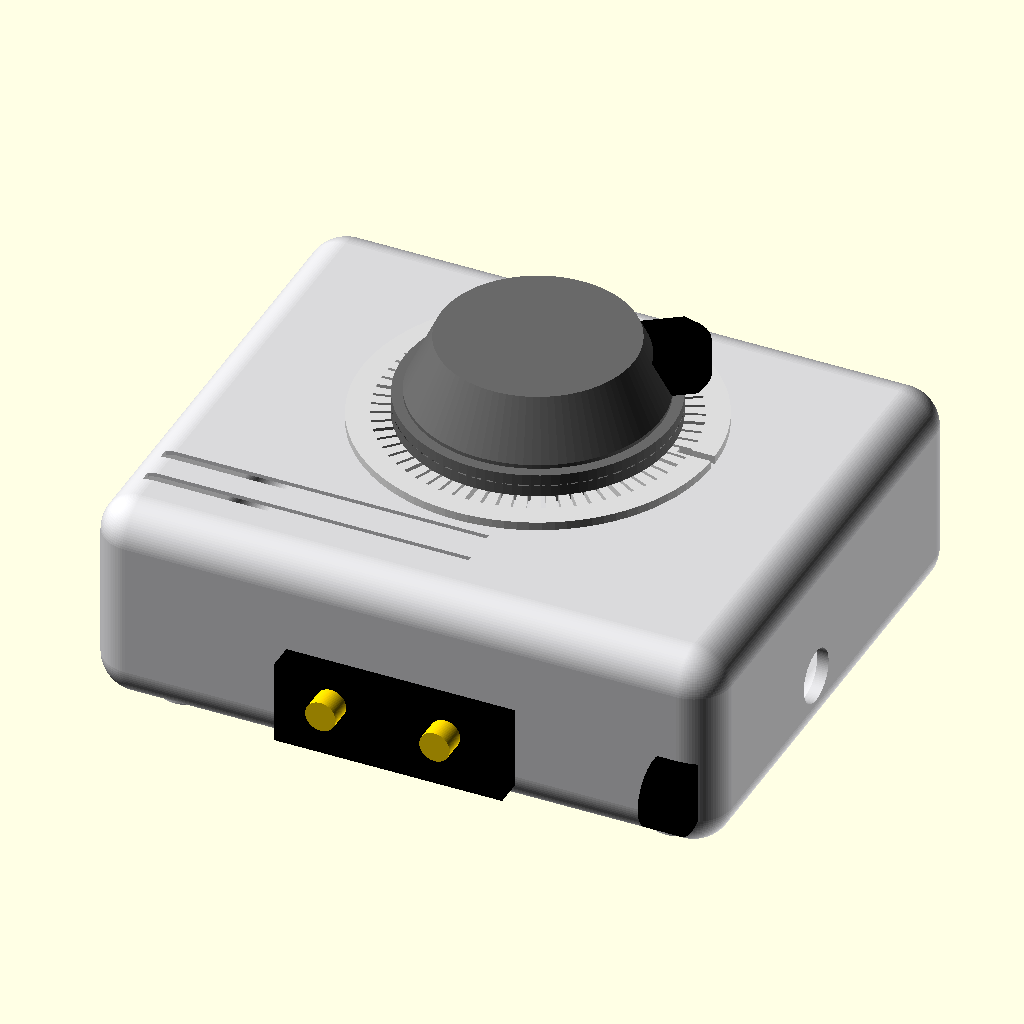
Cell 1: rendered with the file's own defaults.
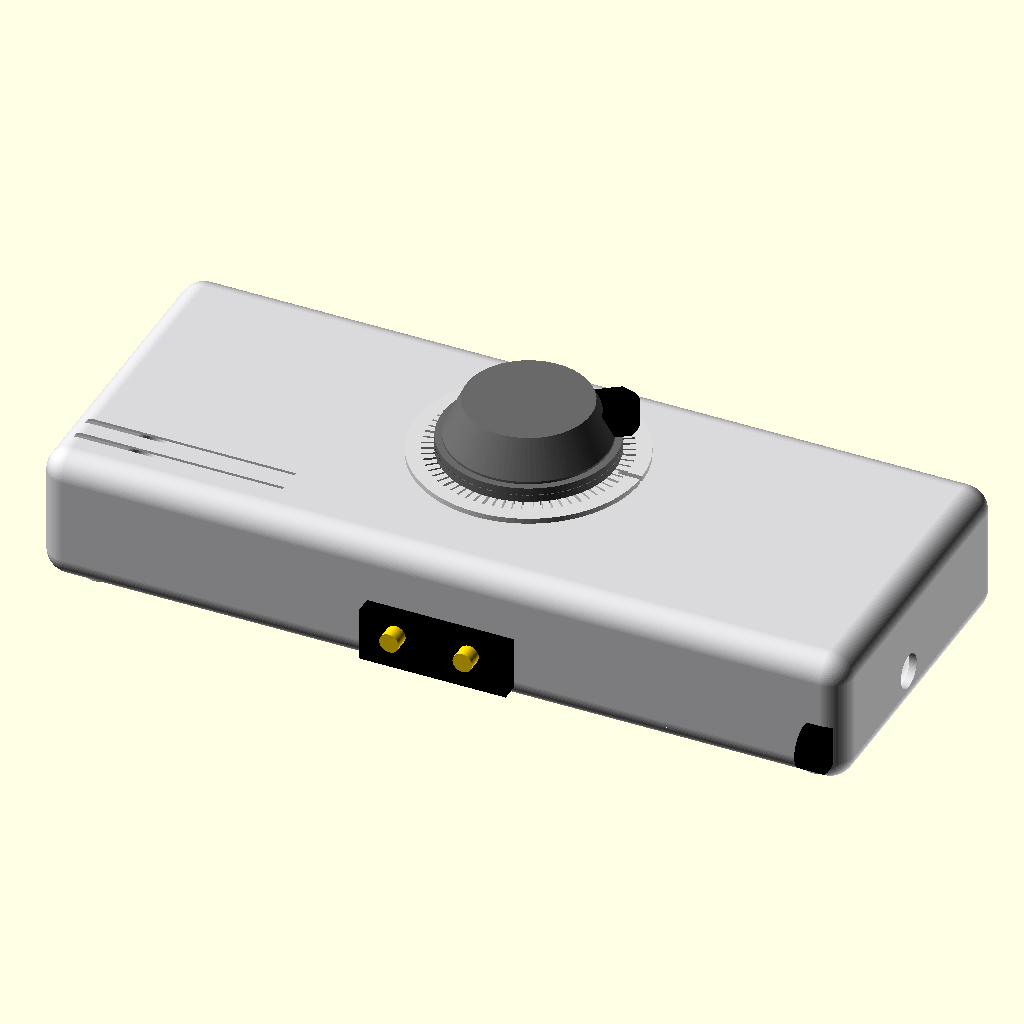
Cell 2: base_w = 330 (everything else at default).
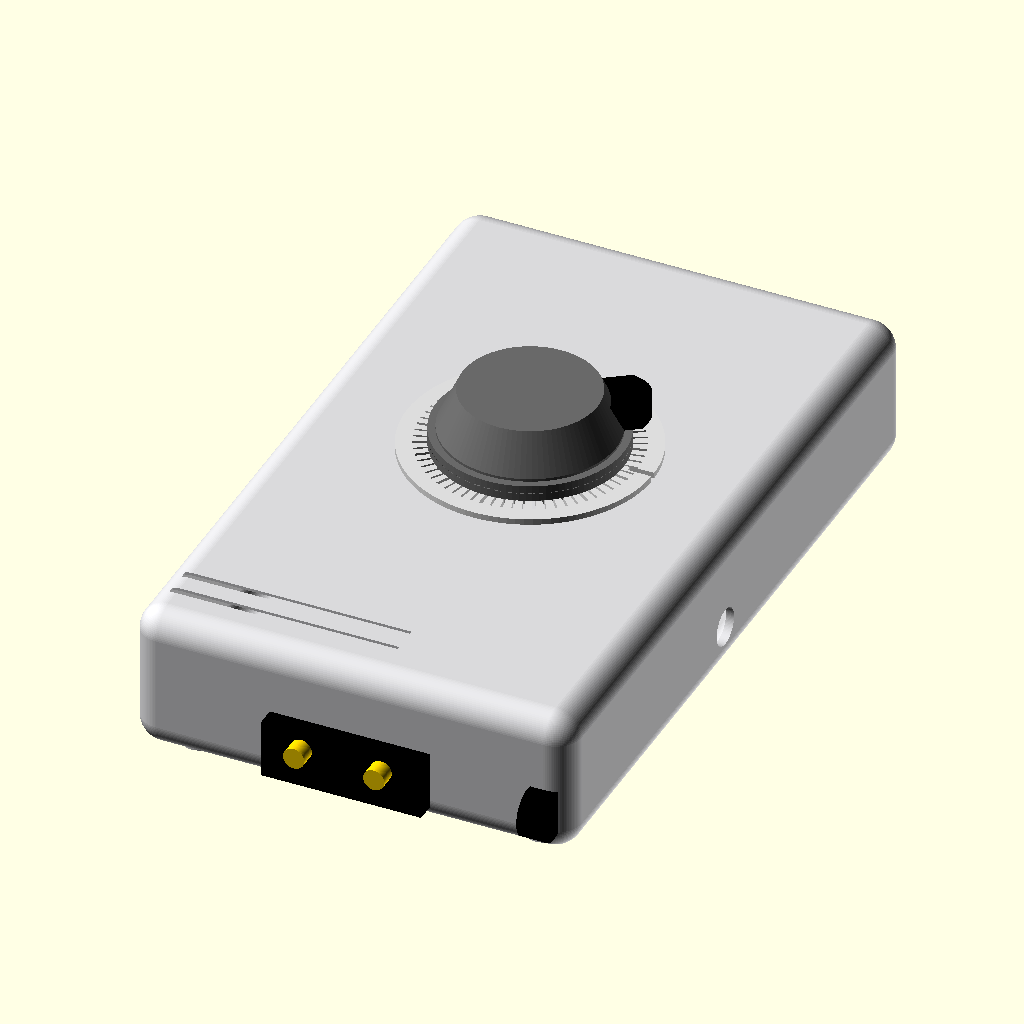
Cell 3: base_d = 270 (everything else at default).
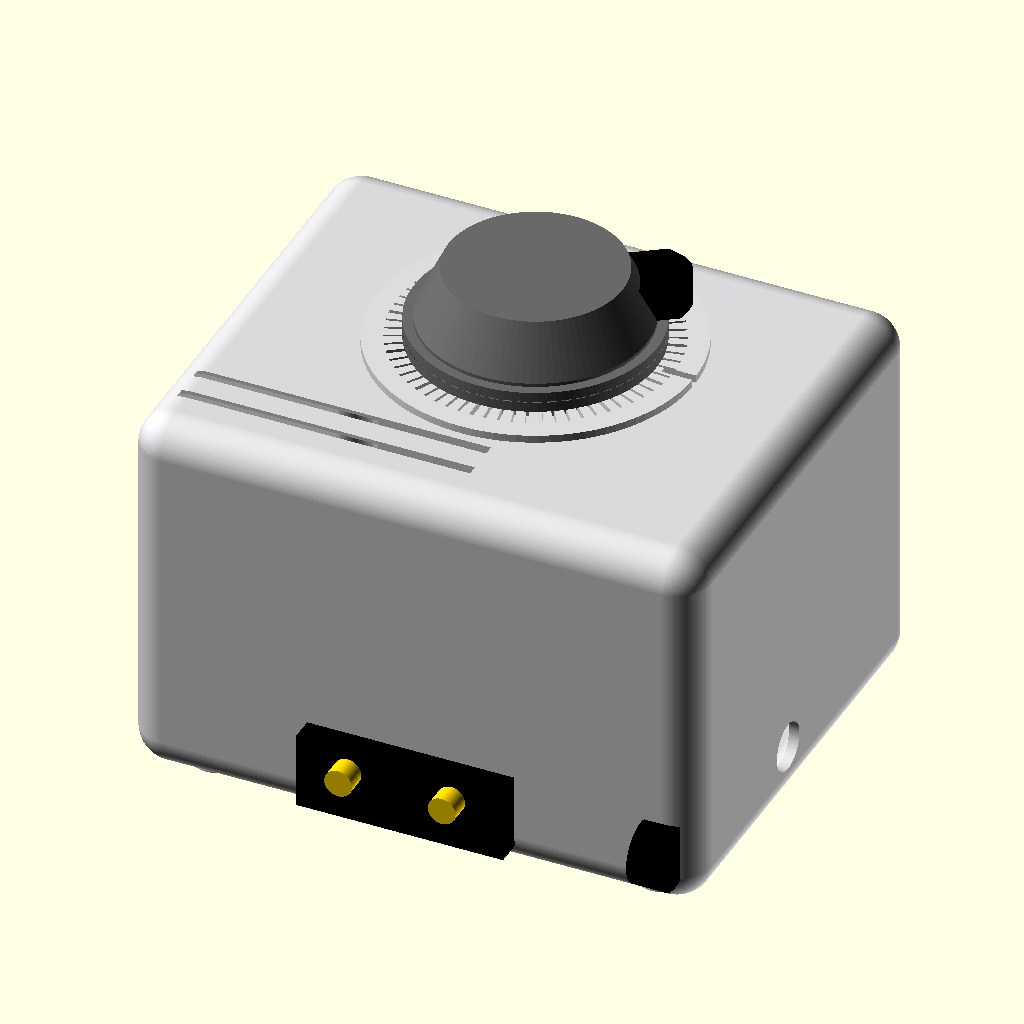
Cell 4: the same model with base_h = 110.
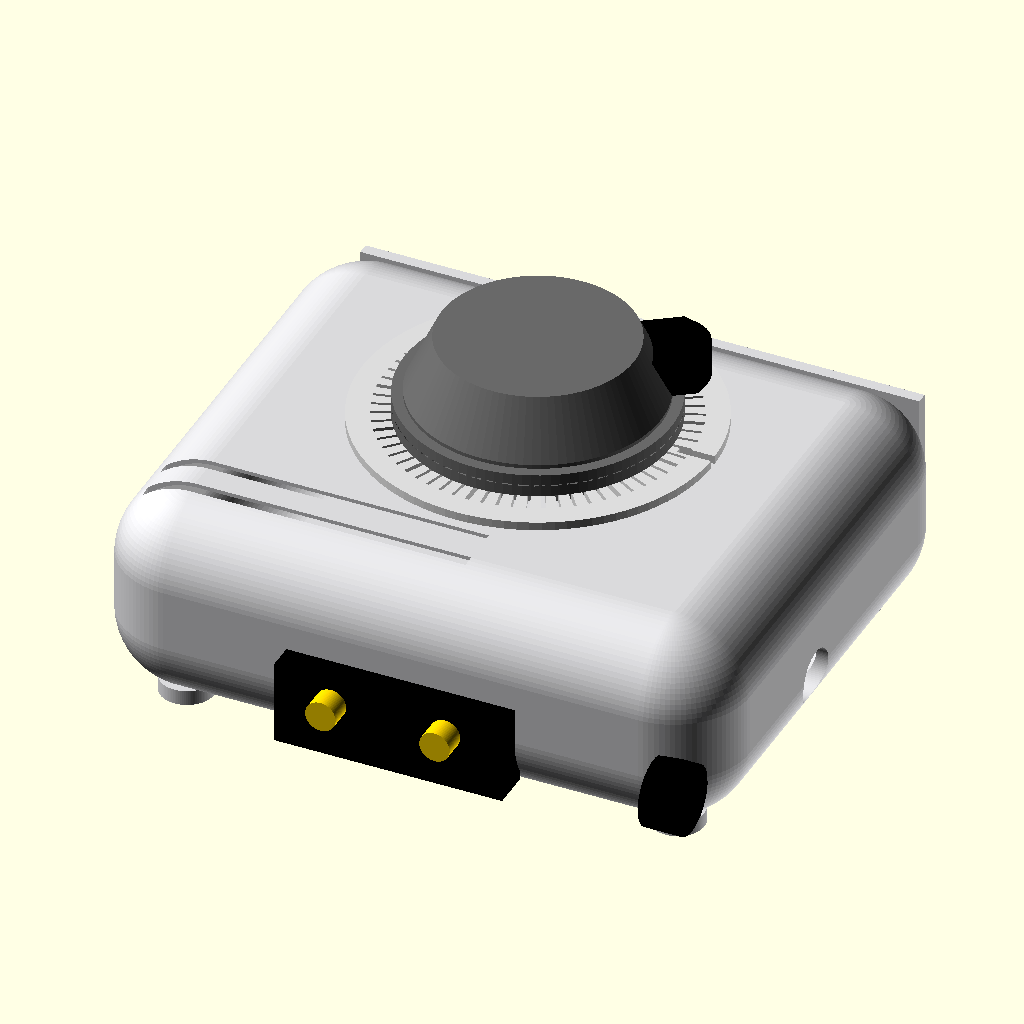
Cell 5: the same model with corner_r = 20.
The same orthographic view direction (rotation 55°, 0°, 25°; colour scheme Cornfield) for every cell, with the view re-fitted per cell, so scale and position can differ between cells.
The OpenSCAD source (additional_study/matched_effort/results/direct_repair/scad/variac__RAVISTAT1F1.scad):
$fn=96;

// RAVISTAT 1F-1 variac (approximate visual model)
// Units: mm

// ---------- Parameters ----------
base_w = 165;
base_d = 135;
base_h = 55;

top_plate_h = 3;

corner_r = 10;

front_panel_h = 40;
front_panel_t = 3;

knob_d = 70;
knob_h = 22;
knob_skirt_h = 6;

dial_d = 92;
dial_t = 2.2;

shaft_d = 10;
shaft_h = 18;

handle_w = 18;
handle_l = 28;
handle_t = 10;

vent_slot_w = 3;
vent_slot_l = 22;
vent_rows = 2;
vent_cols = 10;
vent_pitch_x = 7;
vent_pitch_y = 10;

foot_d = 14;
foot_h = 4;

label_w = 70;
label_h = 18;
label_t = 0.8;

// ---------- Helpers ----------
module rounded_box(size=[10,10,10], r=2) {
    // Minkowski rounded rectangular prism
    sx = size[0]; sy = size[1]; sz = size[2];
    minkowski() {
        cube([sx-2*r, sy-2*r, sz-2*r], center=true);
        sphere(r=r);
    }
}

module screw_boss(d=10, h=10, hole_d=3.2) {
    difference() {
        cylinder(d=d, h=h);
        translate([0,0,-0.1]) cylinder(d=hole_d, h=h+0.2);
    }
}

module knurl_ring(d=70, h=10, teeth=48, depth=1.2) {
    // Simple knurl approximation by subtracting small cylinders around perimeter
    difference() {
        cylinder(d=d, h=h);
        for(i=[0:teeth-1]) {
            a = 360*i/teeth;
            rotate([0,0,a])
                translate([d/2 - depth/2,0,h/2])
                    rotate([90,0,0])
                        cylinder(d=depth, h=depth*2, center=true);
        }
    }
}

module dial_face(d=92, t=2.2) {
    // Dial disk with tick marks engraved
    difference() {
        cylinder(d=d, h=t);
        // center hole
        translate([0,0,-0.1]) cylinder(d=shaft_d+1.5, h=t+0.2);
        // ticks
        for(i=[0:50]) {
            a = 270*i/50 - 225; // sweep ~270 degrees
            len = (i%5==0) ? 10 : 6;
            w = (i%5==0) ? 1.2 : 0.8;
            rotate([0,0,a])
                translate([d/2 - 6 - len/2, 0, t/2])
                    cube([len, w, t+0.4], center=true);
        }
        // pointer notch at top
        rotate([0,0,0])
            translate([d/2 - 4, 0, t/2])
                cube([10, 2.2, t+0.4], center=true);
    }
}

module vent_grid(area_w, area_h, z0, inset=8) {
    // Cut vent slots on top surface
    start_x = -area_w/2 + inset;
    start_y = -area_h/2 + inset;
    for(r=[0:vent_rows-1]) for(c=[0:vent_cols-1]) {
        x = start_x + c*vent_pitch_x;
        y = start_y + r*vent_pitch_y;
        translate([x, y, z0])
            cube([vent_slot_l, vent_slot_w, 10], center=true);
    }
}

module feet() {
    for(sx=[-1,1], sy=[-1,1]) {
        translate([sx*(base_w/2 - 18), sy*(base_d/2 - 18), -base_h/2 - foot_h])
            cylinder(d=foot_d, h=foot_h);
    }
}

module front_label() {
    translate([0, base_d/2 + front_panel_t/2 + 0.01, -base_h/2 + front_panel_h/2 + 8])
        cube([label_w, front_panel_t+0.02, label_h], center=true);
}

// ---------- Main Body ----------
module variac_body() {
    difference() {
        // Outer shell
        translate([0,0,0])
            rounded_box([base_w, base_d, base_h], r=corner_r);

        // Hollow interior
        translate([0,0,2])
            rounded_box([base_w-6, base_d-6, base_h-6], r=max(1,corner_r-3));

        // Top vents
        translate([0,0, base_h/2 - top_plate_h/2])
            vent_grid(base_w, base_d, 0, inset=18);

        // Front panel recess
        translate([0, base_d/2 - 1.5, -base_h/2 + front_panel_h/2 + 6])
            cube([base_w-20, 6, front_panel_h], center=true);

        // Side cable grommet hole (right side)
        translate([base_w/2 - 2, -10, -base_h/2 + 18])
            rotate([0,90,0])
                cylinder(d=14, h=10, center=true);

        // Bottom screw holes (approx)
        for(sx=[-1,1], sy=[-1,1]) {
            translate([sx*(base_w/2 - 22), sy*(base_d/2 - 22), -base_h/2 - 0.1])
                cylinder(d=4, h=8);
        }
    }

    // Feet
    feet();

    // Front panel plate
    translate([0, base_d/2 + front_panel_t/2, -base_h/2 + front_panel_h/2 + 6])
        cube([base_w-18, front_panel_t, front_panel_h], center=true);

    // Label plaque (raised)
    translate([0, base_d/2 + front_panel_t + label_t/2, -base_h/2 + front_panel_h/2 + 6])
        cube([label_w, label_t, label_h], center=true);

    // Small bosses inside (visual)
    for(sx=[-1,1], sy=[-1,1]) {
        translate([sx*(base_w/2 - 25), sy*(base_d/2 - 25), -base_h/2 + 6])
            screw_boss(d=12, h=10, hole_d=3.2);
    }
}

// ---------- Knob Assembly ----------
module knob_assembly() {
    // Position on top, slightly forward
    knob_z = base_h/2 + 0.5;
    knob_y = 10;

    // Dial
    translate([0, knob_y, knob_z])
        color("gainsboro")
            dial_face(d=dial_d, t=dial_t);

    // Knob body
    translate([0, knob_y, knob_z + dial_t])
        color("dimgray")
        union() {
            // skirt
            knurl_ring(d=knob_d, h=knob_skirt_h, teeth=56, depth=1.3);
            // upper dome-ish
            translate([0,0,knob_skirt_h])
                hull() {
                    cylinder(d=knob_d*0.92, h=1);
                    translate([0,0,knob_h - knob_skirt_h - 1])
                        cylinder(d=knob_d*0.72, h=1);
                }
            // center hub
            translate([0,0,knob_h*0.35])
                cylinder(d=knob_d*0.35, h=knob_h*0.45);
        }

    // Shaft
    translate([0, knob_y, knob_z + dial_t])
        color("silver")
            cylinder(d=shaft_d, h=shaft_h);

    // Handle
    translate([0, knob_y, knob_z + dial_t + knob_h*0.55])
        color("black")
        rotate([0,0,35])
        translate([knob_d*0.33,0,0])
            hull() {
                cube([handle_l, handle_w, handle_t], center=true);
                translate([handle_l*0.35,0,0])
                    cylinder(d=handle_w, h=handle_t, center=true);
            }
}

// ---------- Rear Terminals (visual) ----------
module rear_terminals() {
    // Simple terminal block and cord strain relief
    y = -base_d/2 - 2;
    z = -base_h/2 + 18;

    // Terminal block
    translate([0, y, z])
        color("black")
            cube([60, 10, 22], center=true);

    // Two binding posts
    for(x=[-15,15]) {
        translate([x, y-6, z+4])
            color("gold")
                rotate([90,0,0])
                    cylinder(d=8, h=10, center=true);
    }

    // Strain relief bump
    translate([base_w/2 - 10, -base_d/2 - 2, -base_h/2 + 18])
        color("black")
            rotate([0,90,0])
                cylinder(d=18, h=10, center=true);
}

// ---------- Render ----------
union() {
    color([0.85,0.85,0.86]) variac_body();
    knob_assembly();
    rear_terminals();
}
Parameter table extracted from the source (name, type, default, range or options):
base_w: number, default 165
base_d: number, default 135
base_h: number, default 55
top_plate_h: number, default 3
corner_r: number, default 10
front_panel_h: number, default 40
front_panel_t: number, default 3
knob_d: number, default 70
knob_h: number, default 22
knob_skirt_h: number, default 6
dial_d: number, default 92
dial_t: number, default 2.2
shaft_d: number, default 10
shaft_h: number, default 18
handle_w: number, default 18
handle_l: number, default 28
handle_t: number, default 10
vent_slot_w: number, default 3
vent_slot_l: number, default 22
vent_rows: number, default 2
vent_cols: number, default 10
vent_pitch_x: number, default 7
vent_pitch_y: number, default 10
foot_d: number, default 14
foot_h: number, default 4
label_w: number, default 70
label_h: number, default 18
label_t: number, default 0.8
